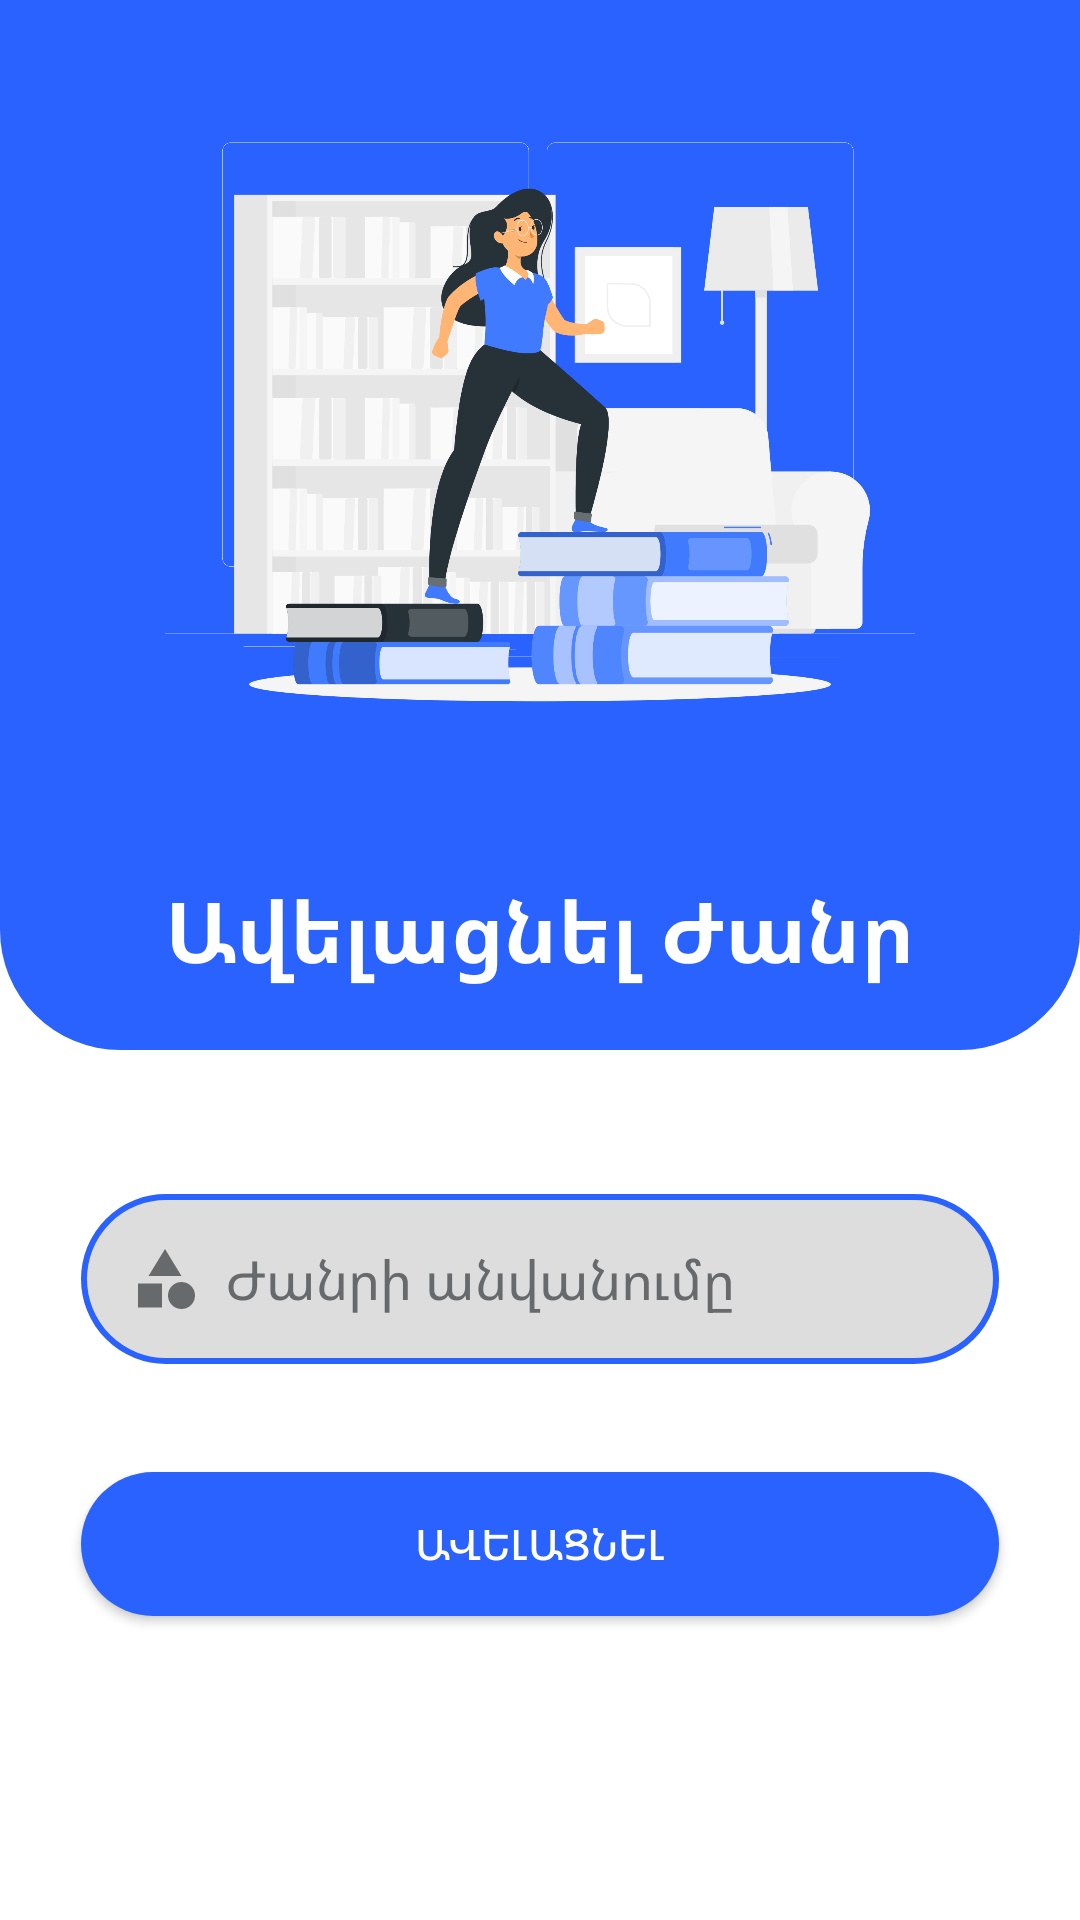

Write the Android layout XML for this screen, with the resource values it uses.
<!-- AndroidManifest.xml: application theme Theme.BookFragment -->
<!-- res/layout/fragment_category_add.xml -->
<?xml version="1.0" encoding="utf-8"?>
<androidx.constraintlayout.widget.ConstraintLayout xmlns:android="http://schemas.android.com/apk/res/android"
    xmlns:app="http://schemas.android.com/apk/res-auto"
    xmlns:tools="http://schemas.android.com/tools"
    android:layout_width="match_parent"
    android:layout_height="match_parent"
    tools:context=".fragments.CategoryAddFragment">


    <androidx.appcompat.widget.AppCompatButton
        android:id="@+id/btn_add_categorie"
        android:layout_width="0dp"
        android:layout_height="wrap_content"
        android:layout_marginTop="36dp"
        android:background="@drawable/shape_button01"
        android:text="Ավելացնել"
        android:textColor="@color/white"
        app:layout_constraintEnd_toEndOf="@+id/ed_title"
        app:layout_constraintHorizontal_bias="1.0"
        app:layout_constraintStart_toStartOf="@+id/ed_title"
        app:layout_constraintTop_toBottomOf="@+id/ed_title" />

    <EditText
        android:id="@+id/ed_title"
        style="@android:style/Widget.DeviceDefault.AutoCompleteTextView"
        android:layout_width="0dp"
        android:layout_height="wrap_content"
        android:layout_marginHorizontal="16dp"
        app:layout_constraintWidth_percent="0.85"
        android:layout_marginTop="48dp"
        android:background="@drawable/shape_edittext01"
        android:drawableStart="@drawable/ic_categorie_gray"
        android:drawablePadding="8dp"
        android:ems="10"
        android:hint="Ժանրի անվանումը "
        android:inputType="textPersonName|textCapSentences"
        android:padding="16dp"
        android:textColor="#011A2E"
        android:textColorHint="@color/gray02"
        app:layout_constraintEnd_toEndOf="parent"
        app:layout_constraintStart_toStartOf="parent"
        app:layout_constraintTop_toBottomOf="@+id/imageView4" />

    <ImageView
        android:id="@+id/imageView4"
        android:layout_width="0dp"
        android:layout_height="350dp"
        app:layout_constraintTop_toTopOf="parent"
        app:layout_constraintEnd_toEndOf="parent"
        app:layout_constraintHeight_percent="0.35"
        app:layout_constraintStart_toStartOf="parent"
        app:srcCompat="@drawable/shape_toolbar12" />

    <ImageView
        android:id="@+id/img_logo2"
        android:layout_width="match_parent"
        android:layout_height="250dp"
        app:layout_constraintBottom_toBottomOf="@+id/imageView4"
        app:layout_constraintEnd_toEndOf="parent"
        app:layout_constraintStart_toStartOf="parent"
        app:layout_constraintTop_toTopOf="@+id/imageView4"
        app:layout_constraintVertical_bias="0.2"
        app:srcCompat="@drawable/t" />

    <ImageButton
        android:id="@+id/btn_back2"
        android:layout_width="62dp"
        android:layout_height="62dp"
        android:layout_marginTop="4dp"
        android:background="@android:color/transparent"
        app:layout_constraintStart_toStartOf="parent"
        app:layout_constraintTop_toTopOf="parent"
        app:srcCompat="@drawable/ic_back_white" />

    <TextView
        android:id="@+id/textView5"
        android:layout_width="wrap_content"
        android:layout_height="wrap_content"
        android:text="Ավելացնել Ժանր"
        android:textStyle="bold"
        android:textColor="@color/white"
        android:textSize="28sp"
        app:layout_constraintBottom_toBottomOf="@+id/imageView4"
        app:layout_constraintEnd_toEndOf="@id/imageView4"
        app:layout_constraintStart_toStartOf="@id/imageView4"
        app:layout_constraintTop_toBottomOf="@+id/img_logo2" />

</androidx.constraintlayout.widget.ConstraintLayout>
<!-- resources referenced by this layout -->
<resources>
  <color name="gray02">#68696A</color>
  <color name="white">#FFFFFFFF</color>
  <!-- drawable ic_categorie_gray (drawable-v24) -->
  <vector android:height="24dp" android:tint="@color/gray02"
      android:viewportHeight="24" android:viewportWidth="24"
      android:width="24dp" xmlns:android="http://schemas.android.com/apk/res/android">
      <path android:fillColor="@android:color/white" android:pathData="M12,2l-5.5,9h11z"/>
      <path android:fillColor="@android:color/white" android:pathData="M17.5,17.5m-4.5,0a4.5,4.5 0,1 1,9 0a4.5,4.5 0,1 1,-9 0"/>
      <path android:fillColor="@android:color/white" android:pathData="M3,13.5h8v8H3z"/>
  </vector>
  <!-- drawable shape_button01 (drawable-v24) -->
  <?xml version="1.0" encoding="utf-8"?>
  <shape xmlns:android="http://schemas.android.com/apk/res/android"
      android:shape="rectangle">
      <solid android:color="#2962ff"/>
  
  <corners android:radius="100dp"/>
  
  </shape>
  <!-- drawable shape_edittext01 (drawable-v24) -->
  <?xml version="1.0" encoding="utf-8"?>
  <shape xmlns:android="http://schemas.android.com/apk/res/android"
      android:shape="rectangle">
  
      <solid android:color="#22000000" />
      <corners android:radius="50dp"/>
  
      <stroke android:color="#2962ff"
          android:width="2dp"/>
  </shape>
  <!-- drawable shape_toolbar12 (drawable) -->
  <?xml version="1.0" encoding="utf-8"?>
  <shape xmlns:android="http://schemas.android.com/apk/res/android"
      android:shape="rectangle">
      <corners android:bottomLeftRadius="40dp"
          android:bottomRightRadius="40dp"/>
      <solid android:color="#2962ff"></solid>
  </shape>
  <!-- drawable t: png bitmap (drawable, 272186 bytes) -->
  <style name="Theme.BookFragment" parent="Theme.MaterialComponents.DayNight.NoActionBar">
          <item name="colorPrimary">#ED7A6E</item>
          <item name="colorPrimaryVariant">#0039cb</item>
          <item name="colorOnPrimary">@color/white</item>
          <item name="colorSecondary">@color/teal_200</item>
          <item name="colorSecondaryVariant">@color/teal_700</item>
          <item name="colorOnSecondary">@color/black</item>
          <item name="android:statusBarColor" tools:targetApi="l">?attr/colorPrimaryVariant</item>
      </style>
  <color name="teal_200">#FF03DAC5</color>
  <color name="teal_700">#FF018786</color>
  <color name="black">#FF000000</color>
</resources>
